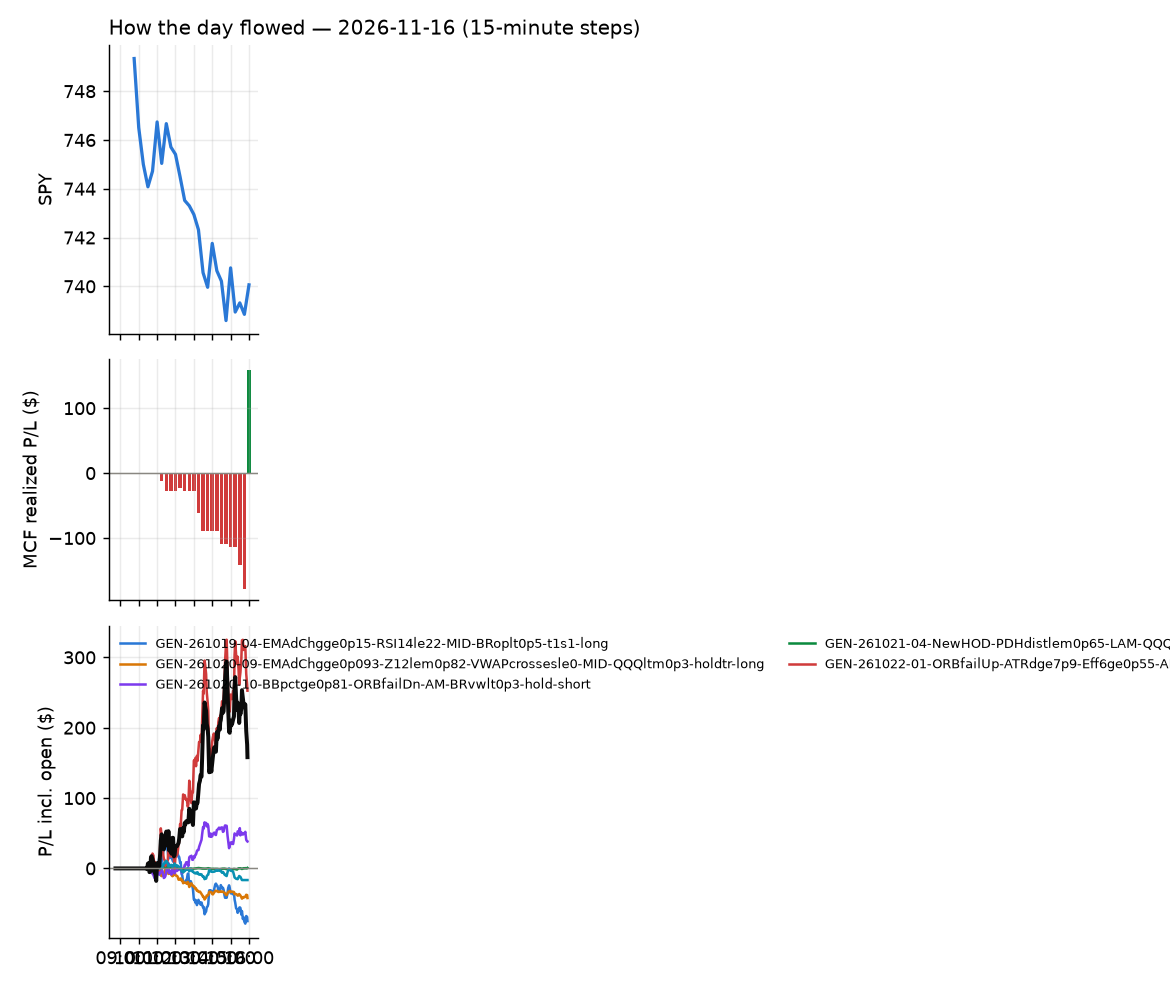

The file beside this chart, header and first rows:
id, run_id, symbol, strategy, side, date, signal_time, entry_time, entry, stop, target, exit_time, exit, exit_reason, r_multiple, mae_r, mfe_r, success, shares, pnl, broker_order_id, slip_bps, pnl_adj, r_raw
9027, 1, COIN, GEN-261022-01-ORBfailUp-ATRdge7p9-Eff6ge…, 1, 2026-11-16, 2026-11-16 10:25:41.272856-05:00, 2026-11-16 10:25:43.585222-05:00, 117.7, 115.5, , 2026-11-16 15:55:48.434884-05:00, 120.2, flatten, 1.102, -0.191, 1.36, , 4, 9.8, 55154a39-bd5d-4d67-9ce5-47dd0166ccfe, -13.57, 9.694, 1.114
9028, 1, FMC, GEN-261022-01-ORBfailUp-ATRdge7p9-Eff6ge…, 1, 2026-11-16, 2026-11-16 10:25:55.343347-05:00, 2026-11-16 10:25:59.593342-05:00, 5.15, 5.009, , 2026-11-16 15:55:56.846288-05:00, 5.23, flatten, 0.4895, -0.3224, 0.8213, , 104, 8.32, b7cf30c8-9675-4cc2-88f7-bc4033781982, -9.699, 7.185, 0.5669
9029, 1, HRL, GEN-261021-04-NewHOD-PDHdistlem0p65-LAM-…, -1, 2026-11-16, 2026-11-16 10:31:08.040379-05:00, 2026-11-16 10:31:09.208707-05:00, 22.67, 22.83, , 2026-11-16 15:55:56.176966-05:00, 22.64, flatten, 0.1068, -0.755, 0.8808, , 23, 0.69, cf928886-1a5b-4e26-be8e-53426b7c9fea, 6.612, 0.3903, 0.1887
9030, 1, OKLO, GEN-261022-01-ORBfailUp-ATRdge7p9-Eff6ge…, 1, 2026-11-16, 2026-11-16 10:31:30.370056-05:00, 2026-11-16 10:31:34.429831-05:00, 23.35, 22.58, , 2026-11-16 15:55:50.491107-05:00, 23.06, flatten, -0.3919, -0.662, 0.1373, , 23, -6.69, 4b91791e-5e3a-4f65-bf2c-52acb6aad09a, 72.67, -6.991, -0.375
9022, 1, SHLS, GEN-261022-01-ORBfailUp-ATRdge7p9-Eff6ge…, 1, 2026-11-16, 2026-11-16 10:31:44.433387-05:00, 2026-11-16 10:31:48.845021-05:00, 8.26, 7.982, , 2026-11-16 15:24:27.419306-05:00, 7.98, stop, -1.084, -1.062, 0.8098, , 65, -18.2, 9a53e8ca-7fe4-43e5-a273-21391baf7c07, 67.03, -19.58, -1.008
9013, 1, UUUU, GEN-261022-01-ORBfailUp-ATRdge7p9-Eff6ge…, 1, 2026-11-16, 2026-11-16 10:31:58.405366-05:00, 2026-11-16 10:32:03.518243-05:00, 6.179, 5.989, , 2026-11-16 13:04:34.401102-05:00, 5.98, stop, -1.156, -1.046, 0.06045, , 88, -17.47, cbf3816c-b01d-451a-ae60-510d6e861aa3, 70.94, -19.32, -1.046
9031, 1, JDST, GEN-261022-01-ORBfailUp-ATRdge7p9-Eff6ge…, 1, 2026-11-16, 2026-11-16 10:41:12.171968-05:00, 2026-11-16 10:41:17.460363-05:00, 31.51, 30.8, , 2026-11-16 15:55:49.573993-05:00, 32.29, flatten, 1.07, -0.564, 1.16, , 17, 13.22, 27746aca-41db-4432-8eea-2cd01a397ecc, -5.597, 12.98, 1.09
9032, 1, ABCB, GEN-261020-10-BBpctge0p81-ORBfailDn-AM-B…, -1, 2026-11-16, 2026-11-16 10:45:23.849334-05:00, 2026-11-16 10:45:27.773663-05:00, 82.86, 83.32, , 2026-11-16 15:55:48.937190-05:00, 82.73, flatten, 0.2369, -0.6263, 1.987, , 6, 0.78, f595b4b6-6370-46c8-9c7c-fe02d84b9a70, 0.0, 0.6583, 0.2808
9005, 1, ALKS, GEN-261020-10-BBpctge0p81-ORBfailDn-AM-B…, -1, 2026-11-16, 2026-11-16 10:45:27.256989-05:00, 2026-11-16 10:45:30.785174-05:00, 47.11, 47.5, , 2026-11-16 11:12:49.369167-05:00, 47.58, stop, -1.28, -0.8252, 0.1834, , 11, -5.16, 9a63d293-bcaa-4b20-8291-8c049d1a811c, -12.95, -5.446, -1.213
9034, 1, BCI, GEN-261020-10-BBpctge0p81-ORBfailDn-AM-B…, -1, 2026-11-16, 2026-11-16 10:45:33.994265-05:00, 2026-11-16 10:45:36.192408-05:00, 24.17, 24.26, , 2026-11-16 15:55:54.736782-05:00, 24.0, flatten, 1.794, -0.2288, 2.174, , 22, 3.74, a98e50a6-2d13-4f82-b6b6-3a6fa65e32b6, 4.136, 3.449, 1.945
9033, 1, AXGN, GEN-261020-10-BBpctge0p81-ORBfailDn-AM-B…, -1, 2026-11-16, 2026-11-16 10:45:32.323404-05:00, 2026-11-16 10:45:36.534200-05:00, 55.94, 56.82, , 2026-11-16 15:55:45.857948-05:00, 55.45, flatten, 0.5395, -0.4448, 0.9011, , 9, 4.41, c9d6983f-82b0-4c53-8b76-f83b5d50848a, -8.946, 4.257, 0.5589
9035, 1, BKR, GEN-261020-10-BBpctge0p81-ORBfailDn-AM-B…, -1, 2026-11-16, 2026-11-16 10:45:35.814837-05:00, 2026-11-16 10:45:36.999870-05:00, 48.39, 48.96, , 2026-11-16 15:55:52.206001-05:00, 47.94, flatten, 0.7634, -0.316, 1.159, , 11, 4.96, 9b79e305-53df-4f27-8fd5-e0c2d1fa8e65, -3.101, 4.783, 0.7917
9036, 1, CDW, GEN-261020-10-BBpctge0p81-ORBfailDn-AM-B…, -1, 2026-11-16, 2026-11-16 10:45:40.105349-05:00, 2026-11-16 10:45:41.141203-05:00, 168, 170.5, , 2026-11-16 15:55:48.651817-05:00, 166, flatten, 0.766, -0.7889, 1.055, , 3, 5.85, 5778e91a-dcb0-41c1-8696-9f7ed78ad4fe, 13.68, 5.739, 0.7809
9038, 1, DK, GEN-261020-10-BBpctge0p81-ORBfailDn-AM-B…, -1, 2026-11-16, 2026-11-16 10:45:49.513120-05:00, 2026-11-16 10:45:50.301357-05:00, 67.53, 68.74, , 2026-11-16 15:55:47.977863-05:00, 67.84, flatten, -0.2717, -0.5448, 0.6205, , 7, -2.17, 4a529536-3159-4b65-bf30-b7b5651dd8fe, 14.05, -2.299, -0.2565
9037, 1, DINO, GEN-261020-10-BBpctge0p81-ORBfailDn-AM-B…, -1, 2026-11-16, 2026-11-16 10:45:49.146801-05:00, 2026-11-16 10:45:53.693604-05:00, 99.81, 101.4, , 2026-11-16 15:55:53.098020-05:00, 99.02, flatten, 0.4958, -0.1071, 0.9608, , 5, 3.93, 5d1c4c4d-a355-46e7-93e7-df9354f10a3b, 4.006, 3.818, 0.5102
9004, 1, EWW, GEN-261020-10-BBpctge0p81-ORBfailDn-AM-B…, -1, 2026-11-16, 2026-11-16 10:45:55.969610-05:00, 2026-11-16 10:45:56.619183-05:00, 76.44, 76.76, , 2026-11-16 11:03:57.051510-05:00, 76.78, stop, -1.173, -0.9873, 0.2468, , 7, -2.38, 9c5c85f7-86a9-4353-9abf-e08e3cdeea6a, -1.963, -2.662, -1.049
9009, 1, GDYN, GEN-261020-10-BBpctge0p81-ORBfailDn-AM-B…, -1, 2026-11-16, 2026-11-16 10:46:02.422473-05:00, 2026-11-16 10:46:02.895211-05:00, 13.41, 13.62, , 2026-11-16 11:58:17.480210-05:00, 13.63, stop, -1.136, -1.198, 0.6575, , 40, -8.8, ed3f5fbd-41fb-4d79-a0cc-577c68bd9ad0, -3.73, -9.676, -1.033
9003, 1, GME, GEN-261020-10-BBpctge0p81-ORBfailDn-AM-B…, -1, 2026-11-16, 2026-11-16 10:46:03.972994-05:00, 2026-11-16 10:46:05.284853-05:00, 25.7, 25.91, , 2026-11-16 11:03:29.632114-05:00, 25.92, stop, -1.158, -1.142, 0.0, , 21, -4.62, b3c46986-7cf9-4170-8195-6350ffe7e6d8, -7.788, -5.111, -1.047
9039, 1, KSA, GEN-261020-10-BBpctge0p81-ORBfailDn-AM-B…, -1, 2026-11-16, 2026-11-16 10:46:18.484481-05:00, 2026-11-16 10:46:21.933106-05:00, 35.81, 35.89, , 2026-11-16 15:55:50.796379-05:00, 35.81, flatten, -0.1912, -0.3925, 1.178, , 15, 0.0, 4962a5d3-7e3e-4603-bf5b-2e8d255c5955, -4.191, -0.2192, 0.0
9040, 1, LW, GEN-261020-10-BBpctge0p81-ORBfailDn-AM-B…, -1, 2026-11-16, 2026-11-16 10:46:21.683849-05:00, 2026-11-16 10:46:23.056818-05:00, 56.07, 56.51, , 2026-11-16 15:55:47.567493-05:00, 55.33, flatten, 1.63, -0.2932, 2.616, , 9, 6.66, 6672d4c3-7aa3-410e-b069-b31985b38684, 0.0, 6.506, 1.669
9041, 1, NCLH, GEN-261020-10-BBpctge0p81-ORBfailDn-AM-B…, -1, 2026-11-16, 2026-11-16 10:46:27.789966-05:00, 2026-11-16 10:46:28.408296-05:00, 17.88, 18.08, , 2026-11-16 15:55:54.408837-05:00, 17.93, flatten, -0.2988, -0.4969, 1.64, , 30, -1.43, 566b3077-1f58-4e97-9c91-bcc697d6c289, -11.2, -1.804, -0.2369
9042, 1, NOV, GEN-261020-10-BBpctge0p81-ORBfailDn-AM-B…, -1, 2026-11-16, 2026-11-16 10:46:29.279027-05:00, 2026-11-16 10:46:31.934528-05:00, 17.82, 17.96, , 2026-11-16 15:55:48.355589-05:00, 17.39, flatten, 2.921, -0.2798, 3.288, , 30, 12.9, 7a6de0e7-bfe9-4017-afa4-498b23236398, -8.425, 12.53, 3.008
9043, 1, OKE, GEN-261020-10-BBpctge0p81-ORBfailDn-AM-B…, -1, 2026-11-16, 2026-11-16 10:46:31.824036-05:00, 2026-11-16 10:46:35.332395-05:00, 88.98, 89.65, , 2026-11-16 15:55:52.839425-05:00, 88.0, flatten, 1.44, -0.8261, 2.073, , 6, 5.88, 3a48d6d3-bcb9-4f95-971e-4b8ef9552766, 1.124, 5.754, 1.472
9023, 1, PENN, GEN-261020-10-BBpctge0p81-ORBfailDn-AM-B…, -1, 2026-11-16, 2026-11-16 10:46:34.763173-05:00, 2026-11-16 10:46:36.789510-05:00, 17.42, 17.6, , 2026-11-16 15:32:06.582409-05:00, 17.6, stop, -1.115, -0.8817, 0.5786, , 31, -5.58, d6be626f-8572-42f2-9dea-5486e2a59c0e, -8.618, -6.274, -0.9919
9044, 1, SLB, GEN-261020-10-BBpctge0p81-ORBfailDn-AM-B…, -1, 2026-11-16, 2026-11-16 10:46:47.652856-05:00, 2026-11-16 10:46:48.842904-05:00, 51.11, 51.36, , 2026-11-16 15:55:55.428077-05:00, 50.09, flatten, 4.071, -0.02028, 4.989, , 10, 10.2, a6659cbf-09b1-4767-aceb-d38167997867, -30.42, 10.04, 4.138
9046, 1, SONY, GEN-261020-10-BBpctge0p81-ORBfailDn-AM-B…, -1, 2026-11-16, 2026-11-16 10:46:49.677715-05:00, 2026-11-16 10:46:51.884515-05:00, 27.12, 27.31, , 2026-11-16 15:55:47.668355-05:00, 27.01, flatten, 0.5001, -0.1037, 1.141, , 19, 2.09, 5dc0a835-1ecc-4765-9c7b-1c8e543eefbe, 5.528, 1.832, 0.5704
9045, 1, SOBO, GEN-261020-10-BBpctge0p81-ORBfailDn-AM-B…, -1, 2026-11-16, 2026-11-16 10:46:49.231393-05:00, 2026-11-16 10:46:52.088478-05:00, 33.05, 33.26, , 2026-11-16 15:55:55.137173-05:00, 32.93, flatten, 0.5097, -0.6268, 1.205, , 16, 1.92, 5c87b1e1-66ff-402f-b248-f753d0fb5e9b, -3.027, 1.692, 0.5786
9047, 1, SUN, GEN-261020-10-BBpctge0p81-ORBfailDn-AM-B…, -1, 2026-11-16, 2026-11-16 10:46:52.843339-05:00, 2026-11-16 10:46:54.250537-05:00, 65.33, 65.82, , 2026-11-16 15:55:55.653393-05:00, 65.22, flatten, 0.1861, -0.831, 0.7499, , 8, 0.88, 95625bbf-9cab-485c-a84f-52ee6920323d, -18.09, 0.7346, 0.2229
9048, 1, TRGP, GEN-261020-10-BBpctge0p81-ORBfailDn-AM-B…, -1, 2026-11-16, 2026-11-16 10:46:56.796919-05:00, 2026-11-16 10:46:57.803964-05:00, 295, 297.2, , 2026-11-16 15:55:52.698813-05:00, 291.6, flatten, 1.538, -0.8466, 2.216, , 1, 3.39, de047530-d7c7-40db-b1db-bf87df7bf5aa, -22.08, 3.325, 1.568
9049, 1, UNG, GEN-261020-10-BBpctge0p81-ORBfailDn-AM-B…, -1, 2026-11-16, 2026-11-16 10:47:02.205060-05:00, 2026-11-16 10:47:03.287186-05:00, 9.85, 9.98, , 2026-11-16 15:55:50.326053-05:00, 9.84, flatten, -0.01142, -0.1155, 0.5392, , 54, 0.54, 855ef220-dadf-4d65-93f9-ed51d69060d4, 35.41, -0.08008, 0.07702
9007, 1, U, GEN-261020-10-BBpctge0p81-ORBfailDn-AM-B…, -1, 2026-11-16, 2026-11-16 10:47:01.099739-05:00, 2026-11-16 10:47:04.235192-05:00, 52.9, 53.56, , 2026-11-16 11:18:53.515335-05:00, 53.63, stop, -1.141, -1.099, 0.0, , 10, -7.3, 1cac1747-09fa-4e4c-b751-5876bc65a700, -17.04, -7.581, -1.099
9050, 1, USO, GEN-261020-10-BBpctge0p81-ORBfailDn-AM-B…, -1, 2026-11-16, 2026-11-16 10:47:03.376772-05:00, 2026-11-16 10:47:04.750266-05:00, 142.6, 144, , 2026-11-16 15:55:52.936317-05:00, 140.1, flatten, 1.826, -0.1462, 2.053, , 3, 7.59, 73d45397-d53d-4ceb-aed7-3654da5cab2a, -3.521, 7.495, 1.849
9051, 1, BEZ, GEN-261022-01-ORBfailUp-ATRdge7p9-Eff6ge…, 1, 2026-11-16, 2026-11-16 10:55:34.246411-05:00, 2026-11-16 10:55:35.999116-05:00, 7.56, 7.157, , 2026-11-16 15:55:49.588422-05:00, 7.72, flatten, 0.3692, -0.09925, 0.6451, , 71, 11.36, cc615aa6-1d83-4eb5-b534-69f54d3308e0, -19.67, 10.56, 0.397
9052, 1, BMNZ, GEN-261022-01-ORBfailUp-ATRdge7p9-Eff6ge…, 1, 2026-11-16, 2026-11-16 10:55:35.849177-05:00, 2026-11-16 10:55:38.424975-05:00, 8.54, 8.359, , 2026-11-16 15:55:56.694388-05:00, 8.83, flatten, 1.538, -0.276, 1.49, , 62, 17.98, e45f461a-f88f-49a6-9225-13c1b6019416, -58.21, 17.28, 1.601
9053, 1, PLTZ, GEN-261022-01-ORBfailUp-ATRdge7p9-Eff6ge…, 1, 2026-11-16, 2026-11-16 10:56:30.180725-05:00, 2026-11-16 10:56:34.064994-05:00, 9.35, 9.161, , 2026-11-16 15:55:47.894565-05:00, 9.67, flatten, 1.631, -0.7429, 2.433, , 57, 18.22, 697c30fd-997f-45ad-952c-9e9288c9f4f7, -31.61, 17.57, 1.692
9018, 1, SSPC, GEN-261022-01-ORBfailUp-ATRdge7p9-Eff6ge…, 1, 2026-11-16, 2026-11-16 10:56:44.381006-05:00, 2026-11-16 10:56:45.815039-05:00, 8.89, 8.643, , 2026-11-16 14:17:36.140643-05:00, 8.63, stop, -1.137, -0.7879, 0.7677, , 60, -15.6, 45693ba6-f397-4448-bcb9-b32da0af7998, -22.45, -16.88, -1.051
9054, 1, TECS, GEN-261022-01-ORBfailUp-ATRdge7p9-Eff6ge…, 1, 2026-11-16, 2026-11-16 10:56:46.700479-05:00, 2026-11-16 10:56:49.888160-05:00, 77.02, 75.48, , 2026-11-16 15:55:51.728451-05:00, 79.66, flatten, 1.702, -0.3827, 2.066, , 6, 15.84, 8452f926-ade6-491d-9bbe-32874f8a9a5e, -35.58, 15.72, 1.715
9056, 1, VIXY, GEN-261022-01-ORBfailUp-ATRdge7p9-Eff6ge…, 1, 2026-11-16, 2026-11-16 10:56:54.478008-05:00, 2026-11-16 10:56:56.166053-05:00, 18.45, 18.11, , 2026-11-16 15:55:55.579702-05:00, 19.75, flatten, 3.715, -0.09781, 4.881, , 29, 37.59, 1d7c34fd-d576-461b-9f3f-e962a33c966a, -26.76, 37.23, 3.752
9055, 1, UVXY, GEN-261022-01-ORBfailUp-ATRdge7p9-Eff6ge…, 1, 2026-11-16, 2026-11-16 10:56:52.840431-05:00, 2026-11-16 10:56:57.120728-05:00, 18.75, 18.22, , 2026-11-16 15:56:06.743988-05:00, 20.7, flatten, 3.653, -0.1124, 4.787, , 28, 54.63, 3fa03c05-1e9d-4017-bbc7-d9ec4e143133, -37.38, 54.28, 3.677
9026, 1, ADEA, GEN-261019-04-EMAdChgge0p15-RSI14le22-MI…, 1, 2026-11-16, 2026-11-16 11:00:24.805954-05:00, 2026-11-16 11:00:26.208531-05:00, 15.04, 14.73, 15.36, 2026-11-16 15:45:12.619276-05:00, 14.72, stop, -1.09, -0.924, 0.3186, , 35, -11.2, 61cac404-a30e-48a0-b6a4-086778df8ac5, -3.323, -11.97, -1.02
9019, 1, BA, GEN-261020-09-EMAdChgge0p093-Z12lem0p82-…, 1, 2026-11-16, 2026-11-16 11:00:34.932265-05:00, 2026-11-16 11:00:36.347970-05:00, 167.2, 165.7, , 2026-11-16 14:27:58.436534-05:00, 165.7, stop, -1.064, -1.006, 0.2251, , 3, -4.56, cffc8909-715b-4eaf-b466-7b8786e334a5, -0.8968, -4.82, -1.006
9057, 1, AXSM, GEN-261019-04-EMAdChgge0p15-RSI14le22-MI…, 1, 2026-11-16, 2026-11-16 11:00:33.969104-05:00, 2026-11-16 11:00:37.112206-05:00, 137.4, 135.2, 139.3, 2026-11-16 15:55:47.148448-05:00, 137.1, flatten, -0.1358, -0.2801, 0.7318, , 3, -0.81, 58b76a4f-d4d5-45e4-9de4-7c85481d7a09, 8.743, -0.9017, -0.122
9058, 1, DDOG, GEN-261019-04-EMAdChgge0p15-RSI14le22-MI…, 1, 2026-11-16, 2026-11-16 11:00:51.630811-05:00, 2026-11-16 11:00:54.106629-05:00, 175.1, 171.1, 178.8, 2026-11-16 15:55:47.959426-05:00, 172.6, flatten, -0.6491, -0.5686, 0.2502, , 3, -7.59, fd41b7e8-cc94-49b2-985f-cd7d746c72de, 8.288, -7.706, -0.6394
9059, 1, INIO, GEN-261019-04-EMAdChgge0p15-RSI14le22-MI…, 1, 2026-11-16, 2026-11-16 11:01:19.812599-05:00, 2026-11-16 11:01:23.948452-05:00, 13.74, 13.36, 14.19, 2026-11-16 15:55:48.653766-05:00, 13.84, flatten, 0.2308, -0.5505, 0.3932, , 39, 3.9, 910fae42-6377-4e40-81f0-6aea05e5fe84, -25.41, 3.434, 0.2622
9025, 1, JNUG, GEN-261019-04-EMAdChgge0p15-RSI14le22-MI…, 1, 2026-11-16, 2026-11-16 11:01:24.453826-05:00, 2026-11-16 11:01:25.305352-05:00, 101.8, 99.07, 104.9, 2026-11-16 15:37:22.631660-05:00, 99.0, stop, -1.045, -1.018, 0.2169, , 5, -13.95, 38cc4dcb-4fe0-4deb-9602-112b2126ce08, -17.65, -14.21, -1.026
9021, 1, MP, GEN-261019-04-EMAdChgge0p15-RSI14le22-MI…, 1, 2026-11-16, 2026-11-16 11:01:34.503121-05:00, 2026-11-16 11:01:35.057883-05:00, 37.03, 36.32, 37.68, 2026-11-16 15:17:23.179040-05:00, 36.32, stop, -1.041, -1.006, 0.2834, , 14, -9.94, b935d6f5-ebf4-4841-964d-70f516e44351, 8.108, -10.29, -1.006
9015, 1, OWL, GEN-261020-09-EMAdChgge0p093-Z12lem0p82-…, 1, 2026-11-16, 2026-11-16 11:01:44.183410-05:00, 2026-11-16 11:01:45.836545-05:00, 9.47, 9.333, , 2026-11-16 13:21:01.786103-05:00, 9.33, stop, -1.182, -0.9515, 0.2928, , 57, -7.98, e3675cdc-088b-448f-a2b9-f3a24967d2f1, 10.78, -9.202, -1.025
9010, 1, PSLV, GEN-261019-04-EMAdChgge0p15-RSI14le22-MI…, 1, 2026-11-16, 2026-11-16 11:01:49.767643-05:00, 2026-11-16 11:01:52.085573-05:00, 15.03, 14.88, 15.17, 2026-11-16 12:01:24.058338-05:00, 15.17, target, 0.9174, -0.2046, 0.7503, , 35, 4.9, b28647cc-952c-4af9-a17e-3c2559e46898, 3.328, 4.707, 0.955
9008, 1, SIVR, GEN-261019-04-EMAdChgge0p15-RSI14le22-MI…, 1, 2026-11-16, 2026-11-16 11:02:00.938266-05:00, 2026-11-16 11:02:02.961722-05:00, 44.36, 43.94, 44.75, 2026-11-16 11:57:54.898148-05:00, 44.75, target, 0.9091, -0.1419, 0.7687, , 12, 4.68, 43394c2c-c69f-407e-b020-c130810b1f27, 3.383, 4.612, 0.9225
9006, 1, SKYD, GEN-261020-09-EMAdChgge0p093-Z12lem0p82-…, 1, 2026-11-16, 2026-11-16 11:02:01.675498-05:00, 2026-11-16 11:02:03.777732-05:00, 7.25, 7.143, , 2026-11-16 11:16:19.004175-05:00, 7.13, stop, -1.32, -0.9352, 0.04676, , 74, -8.88, 862aae79-aabb-4d14-a76d-8fa7692493fb, 6.901, -10.45, -1.122
9011, 1, SLV, GEN-261019-04-EMAdChgge0p15-RSI14le22-MI…, 1, 2026-11-16, 2026-11-16 11:02:02.410344-05:00, 2026-11-16 11:02:05.381429-05:00, 42.17, 41.79, 42.56, 2026-11-16 11:58:16.518157-05:00, 42.56, target, 1.005, -0.146, 1.087, , 12, 4.68, 9dc0f358-3eed-4360-a924-45a939073419, -1.186, 4.615, 1.019
9060, 1, TSDD, GEN-261022-01-ORBfailUp-ATRdge7p9-Eff6ge…, 1, 2026-11-16, 2026-11-16 11:02:12.443445-05:00, 2026-11-16 11:02:13.796643-05:00, 6.4, 6.259, , 2026-11-16 15:55:54.106424-05:00, 6.46, flatten, 0.3472, -0.1419, 1.407, , 84, 5.04, a00968d5-0ea4-4a91-abdd-4b2a698e541d, -18.87, 4.11, 0.4257
9061, 1, TSLQ, GEN-261022-01-ORBfailUp-ATRdge7p9-Eff6ge…, 1, 2026-11-16, 2026-11-16 11:02:12.927181-05:00, 2026-11-16 11:02:13.826309-05:00, 15.33, 15.01, , 2026-11-16 15:56:04.075201-05:00, 15.5, flatten, 0.477, -0.159, 1.528, , 35, 5.78, 7bc39d22-6e84-42d0-91b9-91827589e761, -31.08, 5.355, 0.5148
9062, 1, TSLZ, GEN-261022-01-ORBfailUp-ATRdge7p9-Eff6ge…, 1, 2026-11-16, 2026-11-16 11:02:13.229216-05:00, 2026-11-16 11:02:16.748704-05:00, 9.62, 9.42, , 2026-11-16 15:55:52.228011-05:00, 9.72, flatten, 0.4437, -0.1503, 1.535, , 55, 5.5, 6d202b75-f401-4e58-8e3a-b600fc6c4980, -31.09, 4.87, 0.5012
9063, 1, UVIX, GEN-261022-01-ORBfailUp-ATRdge7p9-Eff6ge…, 1, 2026-11-16, 2026-11-16 11:02:17.240316-05:00, 2026-11-16 11:02:18.503815-05:00, 38.59, 36.68, , 2026-11-16 15:55:51.994803-05:00, 43.63, flatten, 2.632, -0.1152, 3.473, , 14, 70.56, dd83ad9c-e146-4940-9ecf-584b835c6230, 53.41, 70.35, 2.64
9064, 1, VXX, GEN-261022-01-ORBfailUp-ATRdge7p9-Eff6ge…, 1, 2026-11-16, 2026-11-16 11:02:22.024241-05:00, 2026-11-16 11:02:23.518629-05:00, 19.31, 18.88, , 2026-11-16 15:55:55.028389-05:00, 20.62, flatten, 2.992, -0.06904, 3.958, , 28, 36.76, 7c9b9d10-8d95-44d4-b2d3-14f7614979b8, 15.56, 36.41, 3.021
9065, 1, CRCL, GEN-261019-04-EMAdChgge0p15-RSI14le22-MI…, 1, 2026-11-16, 2026-11-16 11:05:43.383618-05:00, 2026-11-16 11:05:47.186758-05:00, 57.8, 56.65, 59.06, 2026-11-16 15:55:51.396934-05:00, 57.9, flatten, 0.07682, -0.6218, 0.4641, , 9, 0.95, 7ef81b22-6a1f-46ec-bdcb-f0b682b8b5eb, -9.824, 0.7946, 0.09185
9016, 1, FTAI, GEN-261019-04-EMAdChgge0p15-RSI14le22-MI…, 1, 2026-11-16, 2026-11-16 11:05:55.254714-05:00, 2026-11-16 11:05:56.471759-05:00, 173.3, 169.5, 176.9, 2026-11-16 13:22:30.525527-05:00, 169.3, stop, -1.091, -0.9859, 0.1491, , 3, -12.25, 79217d70-d1c2-4085-8d12-7d0835d67a5d, 7.794, -12.52, -1.068
9066, 1, USAR, GEN-261019-04-EMAdChgge0p15-RSI14le22-MI…, 1, 2026-11-16, 2026-11-16 11:06:42.440158-05:00, 2026-11-16 11:06:43.178588-05:00, 7.37, 7.124, 7.606, 2026-11-16 15:55:50.461576-05:00, 7.14, flatten, -0.9823, -0.9164, 0.5498, , 73, -16.79, 2590b3e7-ab78-4377-bfa9-f3dc3a141eb6, 6.789, -17.61, -0.9367
9014, 1, ASTS, GEN-261019-04-EMAdChgge0p15-RSI14le22-MI…, 1, 2026-11-16, 2026-11-16 11:10:31.618158-05:00, 2026-11-16 11:10:34.609343-05:00, 30.06, 29.1, 31.15, 2026-11-16 13:03:31.168110-05:00, 29.1, stop, -1.027, -1.049, 0.5426, , 17, -16.32, 489dce17-cf91-4451-ad54-a930d6f8cf17, -21.91, -16.73, -1.002
... 6 more rows
